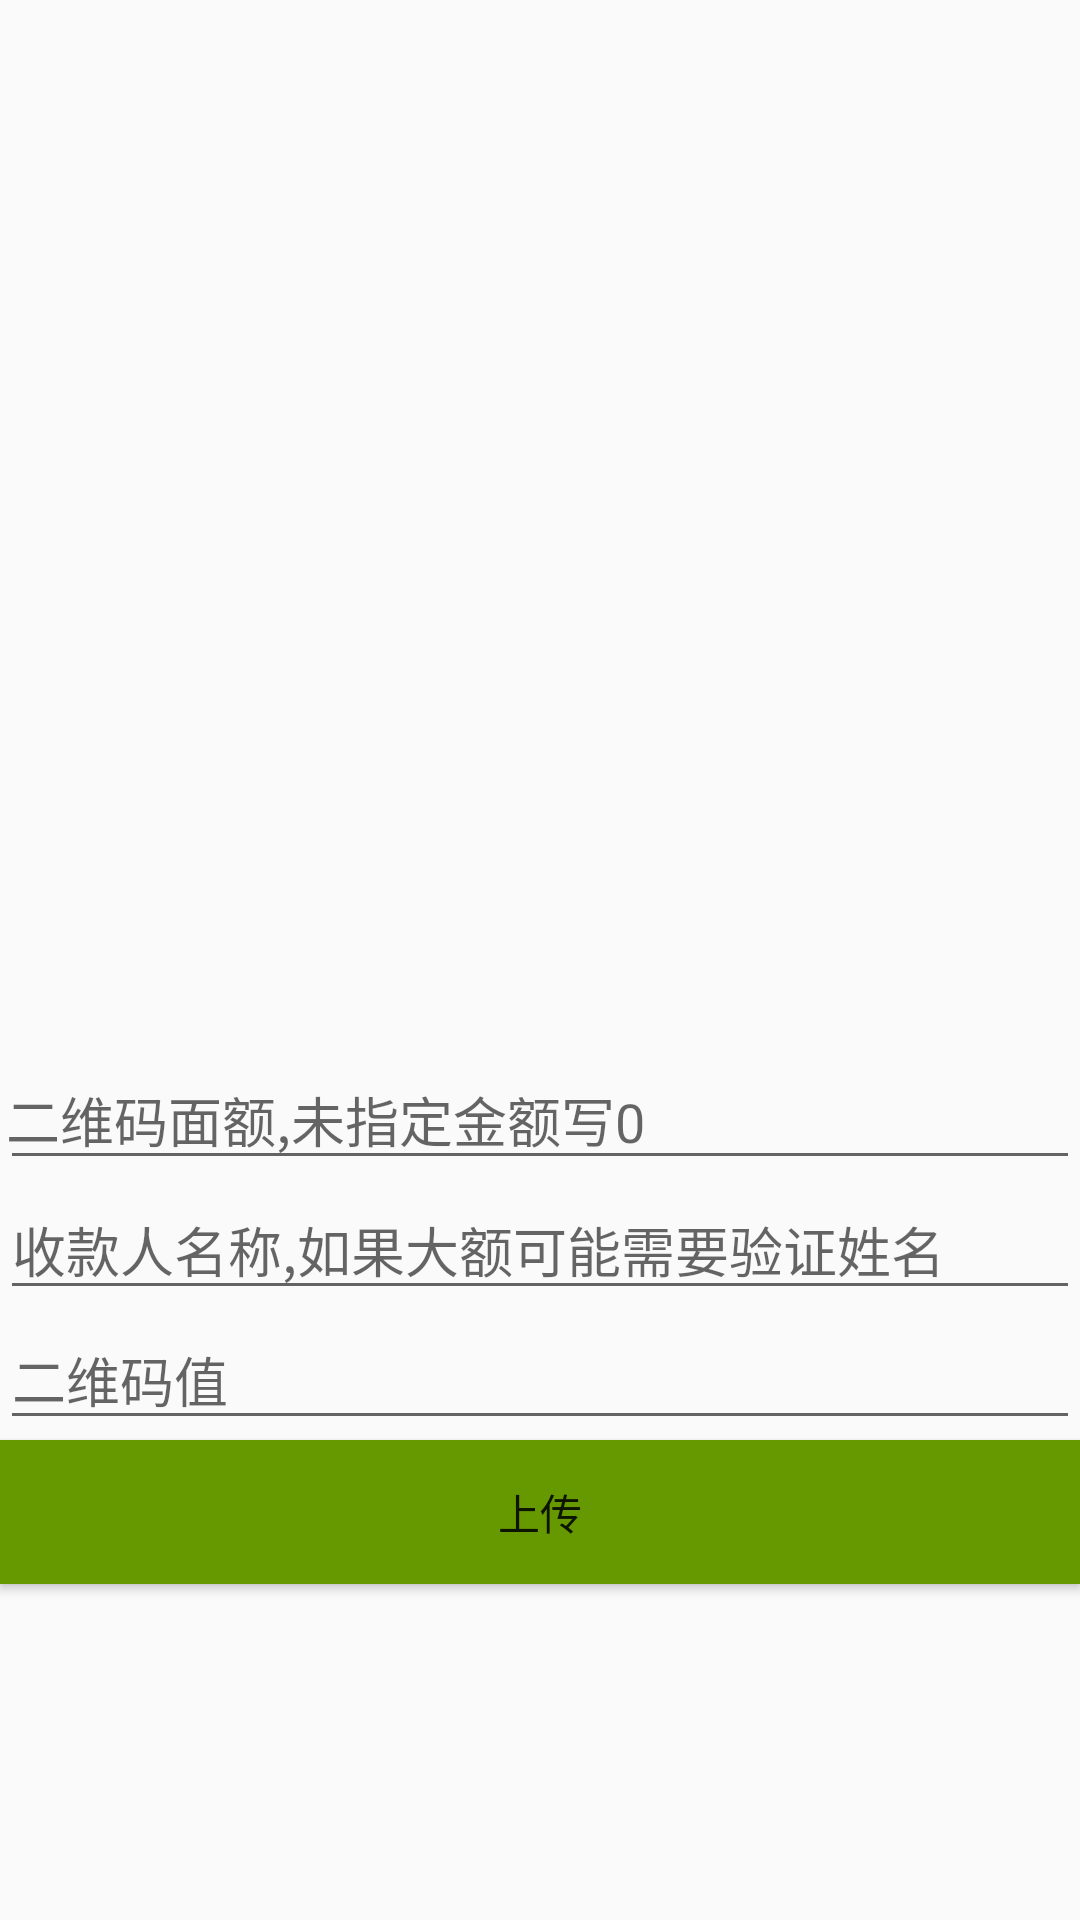

This screen was rendered from an Android layout file. Write that file and the resources it references.
<!-- AndroidManifest.xml: activity theme AppTheme.NoActionBar -->
<!-- res/layout/activity_qrcode_upload.xml -->
<?xml version="1.0" encoding="utf-8"?>
<android.support.design.widget.CoordinatorLayout xmlns:android="http://schemas.android.com/apk/res/android"
    xmlns:app="http://schemas.android.com/apk/res-auto"
    xmlns:tools="http://schemas.android.com/tools"
    android:layout_width="match_parent"
    android:layout_height="match_parent"
    android:fitsSystemWindows="true"
    tools:context="com.zhiyi.ukafu.QrcodeUploadActivity">
    <LinearLayout
        android:layout_width="match_parent"
        android:layout_height="match_parent"
        android:orientation="vertical">

        <ImageView
            android:id="@+id/image_view"
            android:layout_width="match_parent"
            android:layout_height="350dp"
            app:srcCompat="@drawable/example_picture" />

        <EditText
            android:id="@+id/txt_money"
            android:layout_width="match_parent"
            android:layout_height="wrap_content"
            android:contentDescription="金额"
            android:hint="二维码面额,未指定金额写0"
            android:ems="10"
            android:inputType="numberDecimal"
            android:paddingLeft="2dp" />

        <EditText
            android:id="@+id/txt_name"
            android:layout_width="match_parent"
            android:layout_height="wrap_content"
            android:contentDescription="Name"
            android:hint="收款人名称,如果大额可能需要验证姓名"
            android:ems="10"
            android:inputType="textPersonName" />

        <EditText
            android:id="@+id/txt_url"
            android:layout_width="match_parent"
            android:layout_height="wrap_content"
            android:contentDescription="Name"
            android:hint="二维码值"
            android:ems="10"
            android:inputType="text" />


        <Button
            android:id="@+id/btn_upload"
            style="@style/Widget.AppCompat.Button.Small"
            android:background="@android:color/holo_green_dark"
            android:layout_width="match_parent"
            android:layout_height="wrap_content"
            android:text="上传" />

    </LinearLayout>
</android.support.design.widget.CoordinatorLayout>
<!-- resources referenced by this layout -->
<resources>
  <style name="AppTheme.NoActionBar">
          <item name="windowActionBar">false</item>
          <item name="windowNoTitle">true</item>
      </style>
</resources>
